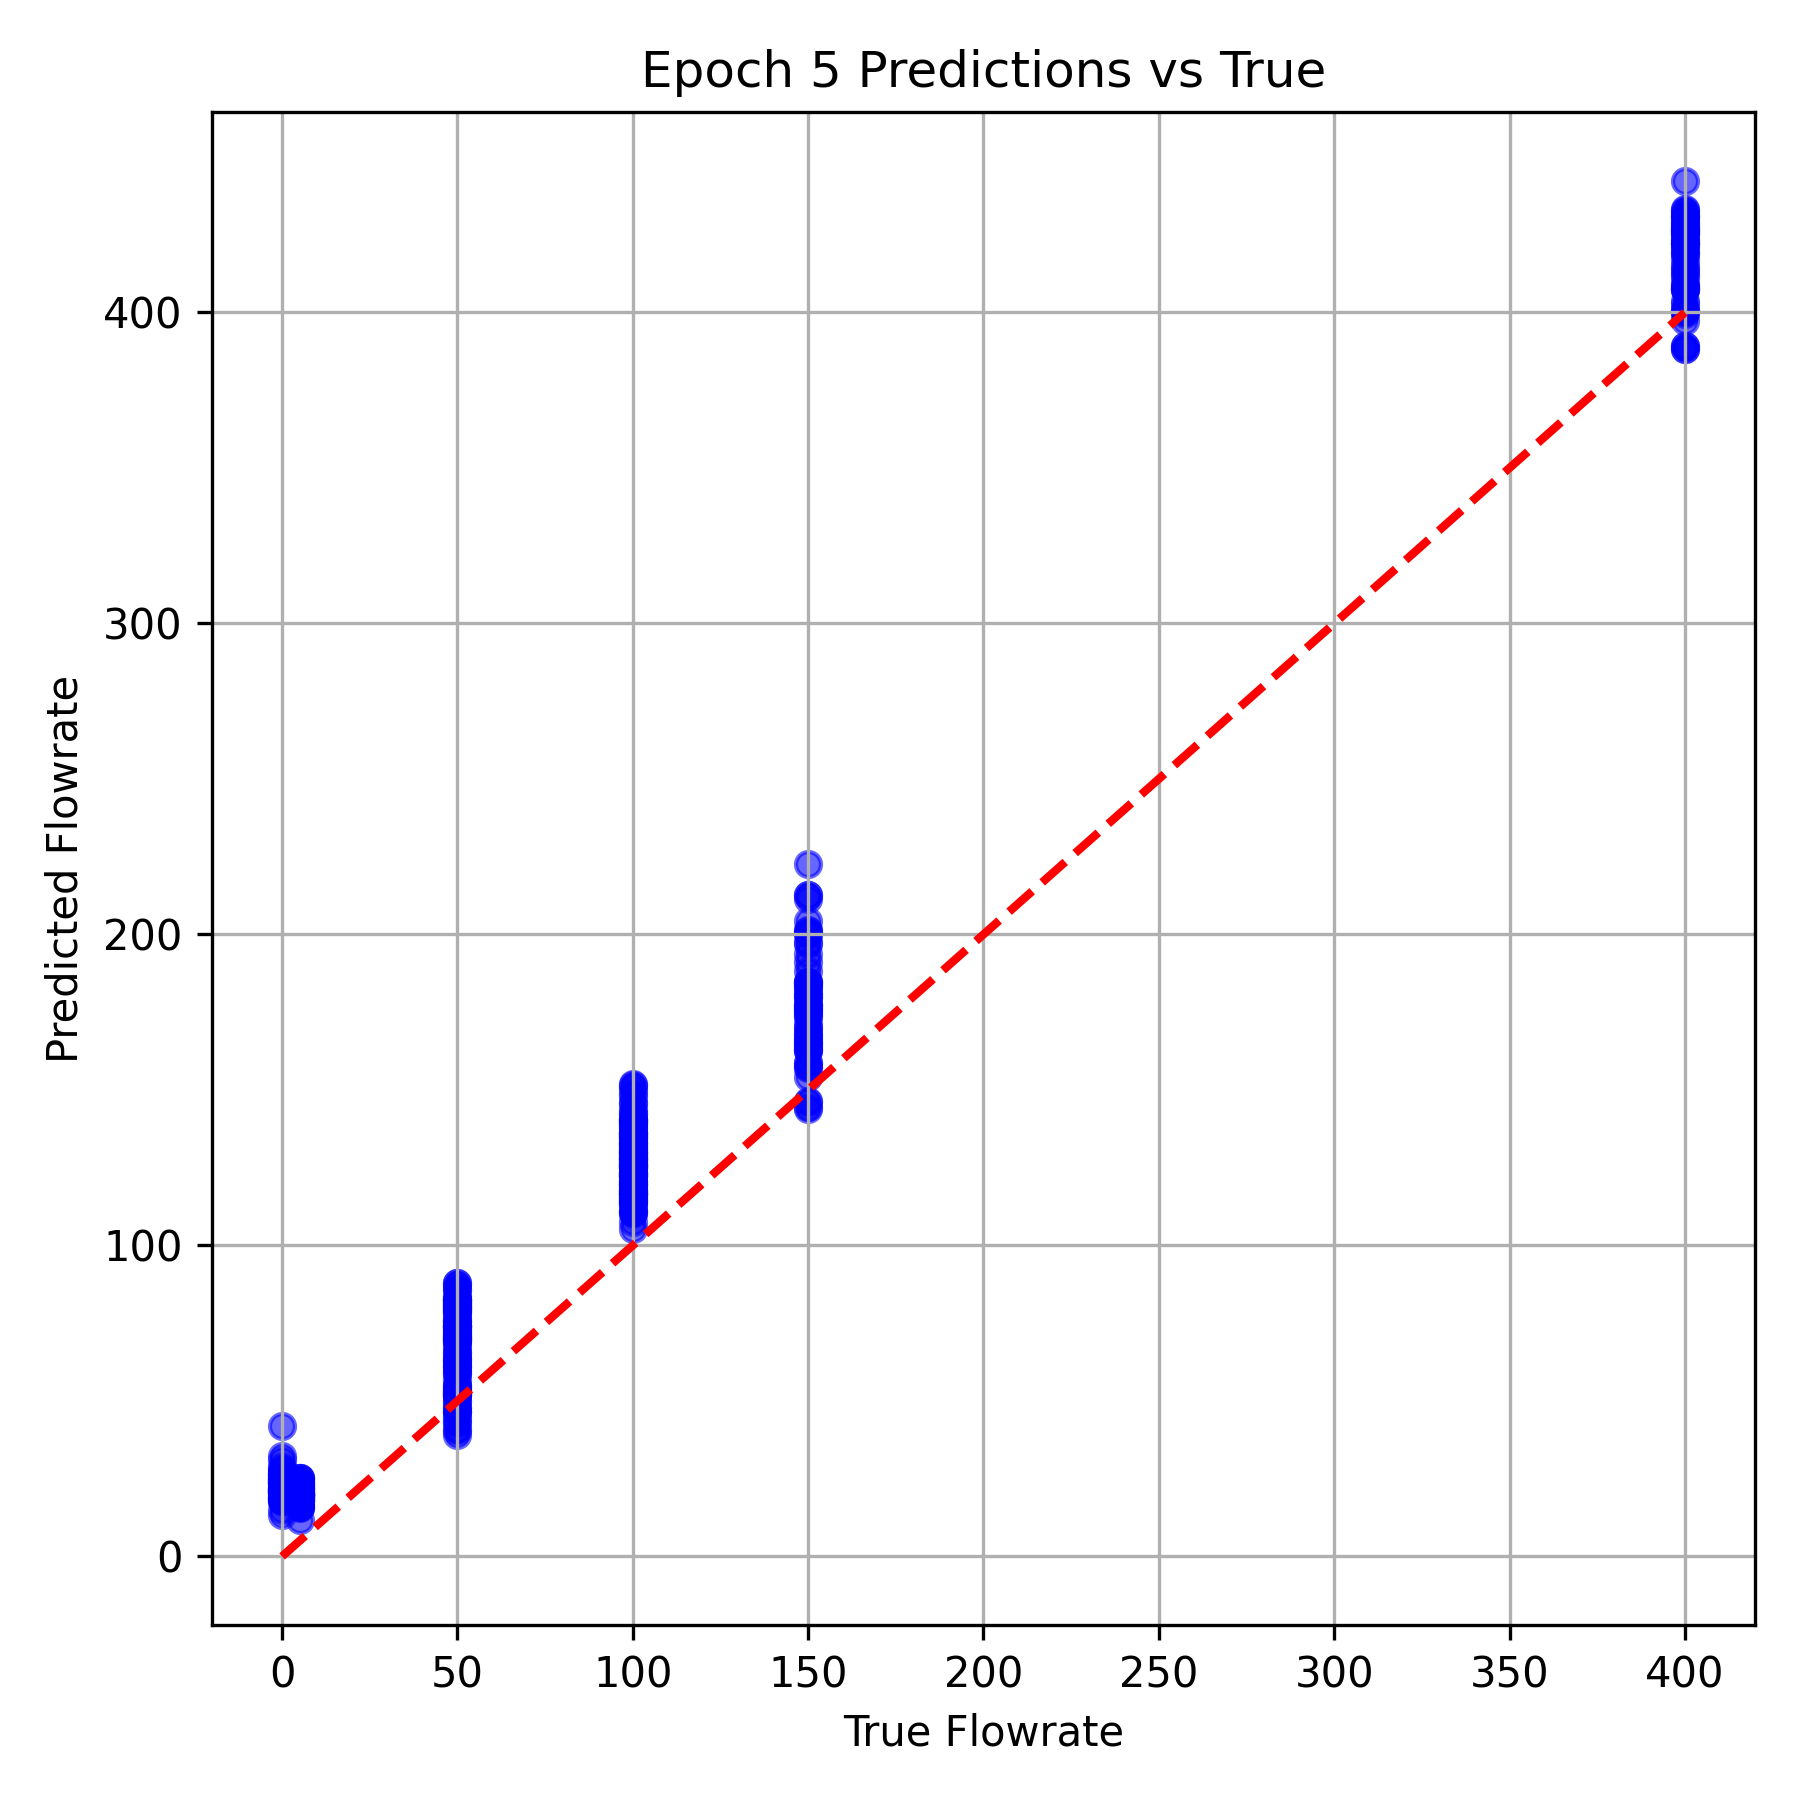

Values plotted in this chart, from the file beside it:
True Flowrate, Predicted Flowrate
400.0, 411.3
50.0, 65.88
100.0, 117.4
100.0, 114
50.0, 53.88
50.0, 87.94
400.0, 421.9
100.0, 126.2
50.0, 47.58
150.0, 146.6
5.0, 20.36
400.0, 408.6
50.0, 75.56
50.0, 43.04
100.0, 134.4
400.0, 426.6
150.0, 211.5
0.0, 30.98
0.0, 21.27
5.0, 20.73
150.0, 212.7
5.0, 18.26
400.0, 425.5
100.0, 135.4
100.0, 140.3
100.0, 151.8
100.0, 137.5
400.0, 400.2
400.0, 426
50.0, 61.84
5.0, 18.97
100.0, 129.7
50.0, 59.47
100.0, 123.4
0.0, 20.29
50.0, 66.97
150.0, 212.6
100.0, 128
100.0, 110.5
400.0, 442.3
150.0, 191
5.0, 22.62
100.0, 128
5.0, 19.7
100.0, 114.9
150.0, 165.3
400.0, 422
100.0, 125.4
50.0, 86.9
50.0, 39.13
5.0, 21.99
100.0, 136
150.0, 200.6
150.0, 174.7
50.0, 82.35
100.0, 119.1
50.0, 70.33
400.0, 428.9
400.0, 408.2
0.0, 17.78
... 324 more rows
